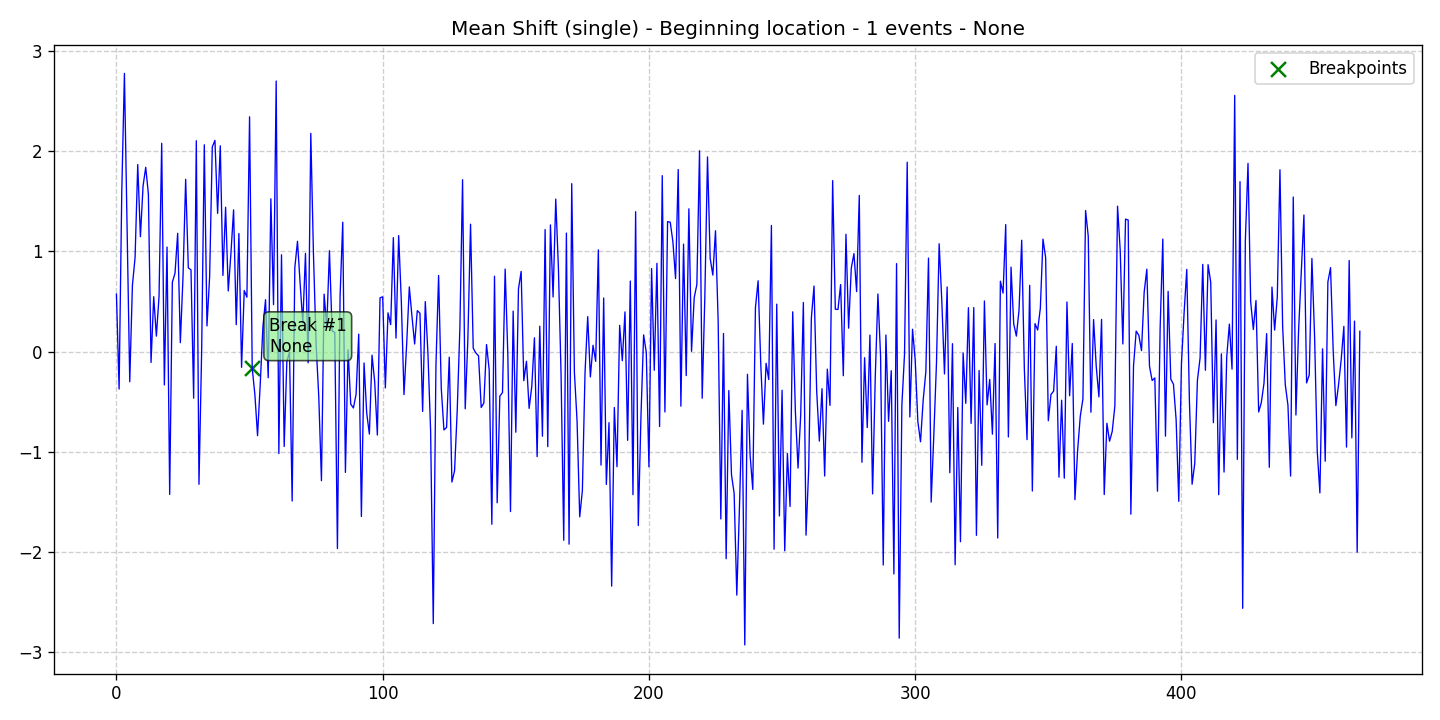

The file beside this chart, header and first rows:
data, stationary, det_lin_up, det_lin_down, det_quad, det_cubic, det_exp, det_damped, stoc_trend, volatility, single_seas, multiple_seas, point_anom_single, point_anom_multi, collect_anom, context_anom, mean_shift, var_shift, trend_shift, date, is_break, is_anomaly, is_multi, location_beginning
0.5754, 0, 0, 0, 0, 0, 0, 0, 0, 0, 0, 0, 0, 0, 0, 0, 1, 0, 0, 2020-01-01, 0, 0, 0, 1
-0.3739, 0, 0, 0, 0, 0, 0, 0, 0, 0, 0, 0, 0, 0, 0, 0, 1, 0, 0, 2020-01-02, 0, 0, 0, 1
1.592, 0, 0, 0, 0, 0, 0, 0, 0, 0, 0, 0, 0, 0, 0, 0, 1, 0, 0, 2020-01-03, 0, 0, 0, 1
2.779, 0, 0, 0, 0, 0, 0, 0, 0, 0, 0, 0, 0, 0, 0, 0, 1, 0, 0, 2020-01-04, 0, 0, 0, 1
1.26, 0, 0, 0, 0, 0, 0, 0, 0, 0, 0, 0, 0, 0, 0, 0, 1, 0, 0, 2020-01-05, 0, 0, 0, 1
-0.3008, 0, 0, 0, 0, 0, 0, 0, 0, 0, 0, 0, 0, 0, 0, 0, 1, 0, 0, 2020-01-06, 0, 0, 0, 1
0.6626, 0, 0, 0, 0, 0, 0, 0, 0, 0, 0, 0, 0, 0, 0, 0, 1, 0, 0, 2020-01-07, 0, 0, 0, 1
0.9391, 0, 0, 0, 0, 0, 0, 0, 0, 0, 0, 0, 0, 0, 0, 0, 1, 0, 0, 2020-01-08, 0, 0, 0, 1
1.868, 0, 0, 0, 0, 0, 0, 0, 0, 0, 0, 0, 0, 0, 0, 0, 1, 0, 0, 2020-01-09, 0, 0, 0, 1
1.148, 0, 0, 0, 0, 0, 0, 0, 0, 0, 0, 0, 0, 0, 0, 0, 1, 0, 0, 2020-01-10, 0, 0, 0, 1
1.654, 0, 0, 0, 0, 0, 0, 0, 0, 0, 0, 0, 0, 0, 0, 0, 1, 0, 0, 2020-01-11, 0, 0, 0, 1
1.841, 0, 0, 0, 0, 0, 0, 0, 0, 0, 0, 0, 0, 0, 0, 0, 1, 0, 0, 2020-01-12, 0, 0, 0, 1
1.574, 0, 0, 0, 0, 0, 0, 0, 0, 0, 0, 0, 0, 0, 0, 0, 1, 0, 0, 2020-01-13, 0, 0, 0, 1
-0.1086, 0, 0, 0, 0, 0, 0, 0, 0, 0, 0, 0, 0, 0, 0, 0, 1, 0, 0, 2020-01-14, 0, 0, 0, 1
0.5483, 0, 0, 0, 0, 0, 0, 0, 0, 0, 0, 0, 0, 0, 0, 0, 1, 0, 0, 2020-01-15, 0, 0, 0, 1
0.1543, 0, 0, 0, 0, 0, 0, 0, 0, 0, 0, 0, 0, 0, 0, 0, 1, 0, 0, 2020-01-16, 0, 0, 0, 1
0.5516, 0, 0, 0, 0, 0, 0, 0, 0, 0, 0, 0, 0, 0, 0, 0, 1, 0, 0, 2020-01-17, 0, 0, 0, 1
2.081, 0, 0, 0, 0, 0, 0, 0, 0, 0, 0, 0, 0, 0, 0, 0, 1, 0, 0, 2020-01-18, 0, 0, 0, 1
-0.3335, 0, 0, 0, 0, 0, 0, 0, 0, 0, 0, 0, 0, 0, 0, 0, 1, 0, 0, 2020-01-19, 0, 0, 0, 1
1.044, 0, 0, 0, 0, 0, 0, 0, 0, 0, 0, 0, 0, 0, 0, 0, 1, 0, 0, 2020-01-20, 0, 0, 0, 1
-1.426, 0, 0, 0, 0, 0, 0, 0, 0, 0, 0, 0, 0, 0, 0, 0, 1, 0, 0, 2020-01-21, 0, 0, 0, 1
0.6927, 0, 0, 0, 0, 0, 0, 0, 0, 0, 0, 0, 0, 0, 0, 0, 1, 0, 0, 2020-01-22, 0, 0, 0, 1
0.7833, 0, 0, 0, 0, 0, 0, 0, 0, 0, 0, 0, 0, 0, 0, 0, 1, 0, 0, 2020-01-23, 0, 0, 0, 1
1.182, 0, 0, 0, 0, 0, 0, 0, 0, 0, 0, 0, 0, 0, 0, 0, 1, 0, 0, 2020-01-24, 0, 0, 0, 1
0.08885, 0, 0, 0, 0, 0, 0, 0, 0, 0, 0, 0, 0, 0, 0, 0, 1, 0, 0, 2020-01-25, 0, 0, 0, 1
0.7454, 0, 0, 0, 0, 0, 0, 0, 0, 0, 0, 0, 0, 0, 0, 0, 1, 0, 0, 2020-01-26, 0, 0, 0, 1
1.721, 0, 0, 0, 0, 0, 0, 0, 0, 0, 0, 0, 0, 0, 0, 0, 1, 0, 0, 2020-01-27, 0, 0, 0, 1
0.8363, 0, 0, 0, 0, 0, 0, 0, 0, 0, 0, 0, 0, 0, 0, 0, 1, 0, 0, 2020-01-28, 0, 0, 0, 1
0.8167, 0, 0, 0, 0, 0, 0, 0, 0, 0, 0, 0, 0, 0, 0, 0, 1, 0, 0, 2020-01-29, 0, 0, 0, 1
-0.4656, 0, 0, 0, 0, 0, 0, 0, 0, 0, 0, 0, 0, 0, 0, 0, 1, 0, 0, 2020-01-30, 0, 0, 0, 1
2.106, 0, 0, 0, 0, 0, 0, 0, 0, 0, 0, 0, 0, 0, 0, 0, 1, 0, 0, 2020-01-31, 0, 0, 0, 1
-1.326, 0, 0, 0, 0, 0, 0, 0, 0, 0, 0, 0, 0, 0, 0, 0, 1, 0, 0, 2020-02-01, 0, 0, 0, 1
-0.004793, 0, 0, 0, 0, 0, 0, 0, 0, 0, 0, 0, 0, 0, 0, 0, 1, 0, 0, 2020-02-02, 0, 0, 0, 1
2.066, 0, 0, 0, 0, 0, 0, 0, 0, 0, 0, 0, 0, 0, 0, 0, 1, 0, 0, 2020-02-03, 0, 0, 0, 1
0.2562, 0, 0, 0, 0, 0, 0, 0, 0, 0, 0, 0, 0, 0, 0, 0, 1, 0, 0, 2020-02-04, 0, 0, 0, 1
0.7447, 0, 0, 0, 0, 0, 0, 0, 0, 0, 0, 0, 0, 0, 0, 0, 1, 0, 0, 2020-02-05, 0, 0, 0, 1
2.044, 0, 0, 0, 0, 0, 0, 0, 0, 0, 0, 0, 0, 0, 0, 0, 1, 0, 0, 2020-02-06, 0, 0, 0, 1
2.11, 0, 0, 0, 0, 0, 0, 0, 0, 0, 0, 0, 0, 0, 0, 0, 1, 0, 0, 2020-02-07, 0, 0, 0, 1
1.381, 0, 0, 0, 0, 0, 0, 0, 0, 0, 0, 0, 0, 0, 0, 0, 1, 0, 0, 2020-02-08, 0, 0, 0, 1
2.055, 0, 0, 0, 0, 0, 0, 0, 0, 0, 0, 0, 0, 0, 0, 0, 1, 0, 0, 2020-02-09, 0, 0, 0, 1
0.7607, 0, 0, 0, 0, 0, 0, 0, 0, 0, 0, 0, 0, 0, 0, 0, 1, 0, 0, 2020-02-10, 0, 0, 0, 1
1.442, 0, 0, 0, 0, 0, 0, 0, 0, 0, 0, 0, 0, 0, 0, 0, 1, 0, 0, 2020-02-11, 0, 0, 0, 1
0.6058, 0, 0, 0, 0, 0, 0, 0, 0, 0, 0, 0, 0, 0, 0, 0, 1, 0, 0, 2020-02-12, 0, 0, 0, 1
0.981, 0, 0, 0, 0, 0, 0, 0, 0, 0, 0, 0, 0, 0, 0, 0, 1, 0, 0, 2020-02-13, 0, 0, 0, 1
1.416, 0, 0, 0, 0, 0, 0, 0, 0, 0, 0, 0, 0, 0, 0, 0, 1, 0, 0, 2020-02-14, 0, 0, 0, 1
0.2686, 0, 0, 0, 0, 0, 0, 0, 0, 0, 0, 0, 0, 0, 0, 0, 1, 0, 0, 2020-02-15, 0, 0, 0, 1
1.179, 0, 0, 0, 0, 0, 0, 0, 0, 0, 0, 0, 0, 0, 0, 0, 1, 0, 0, 2020-02-16, 0, 0, 0, 1
-0.1574, 0, 0, 0, 0, 0, 0, 0, 0, 0, 0, 0, 0, 0, 0, 0, 1, 0, 0, 2020-02-17, 0, 0, 0, 1
0.6101, 0, 0, 0, 0, 0, 0, 0, 0, 0, 0, 0, 0, 0, 0, 0, 1, 0, 0, 2020-02-18, 0, 0, 0, 1
0.5433, 0, 0, 0, 0, 0, 0, 0, 0, 0, 0, 0, 0, 0, 0, 0, 1, 0, 0, 2020-02-19, 0, 0, 0, 1
2.345, 0, 0, 0, 0, 0, 0, 0, 0, 0, 0, 0, 0, 0, 0, 0, 1, 0, 0, 2020-02-20, 0, 0, 0, 1
-0.167, 0, 0, 0, 0, 0, 0, 0, 0, 0, 0, 0, 0, 0, 0, 0, 1, 0, 0, 2020-02-21, 1, 0, 0, 1
-0.4288, 0, 0, 0, 0, 0, 0, 0, 0, 0, 0, 0, 0, 0, 0, 0, 1, 0, 0, 2020-02-22, 0, 0, 0, 1
-0.8398, 0, 0, 0, 0, 0, 0, 0, 0, 0, 0, 0, 0, 0, 0, 0, 1, 0, 0, 2020-02-23, 0, 0, 0, 1
-0.329, 0, 0, 0, 0, 0, 0, 0, 0, 0, 0, 0, 0, 0, 0, 0, 1, 0, 0, 2020-02-24, 0, 0, 0, 1
0.2419, 0, 0, 0, 0, 0, 0, 0, 0, 0, 0, 0, 0, 0, 0, 0, 1, 0, 0, 2020-02-25, 0, 0, 0, 1
0.5186, 0, 0, 0, 0, 0, 0, 0, 0, 0, 0, 0, 0, 0, 0, 0, 1, 0, 0, 2020-02-26, 0, 0, 0, 1
-0.2613, 0, 0, 0, 0, 0, 0, 0, 0, 0, 0, 0, 0, 0, 0, 0, 1, 0, 0, 2020-02-27, 0, 0, 0, 1
1.527, 0, 0, 0, 0, 0, 0, 0, 0, 0, 0, 0, 0, 0, 0, 0, 1, 0, 0, 2020-02-28, 0, 0, 0, 1
0.4692, 0, 0, 0, 0, 0, 0, 0, 0, 0, 0, 0, 0, 0, 0, 0, 1, 0, 0, 2020-02-29, 0, 0, 0, 1
... 408 more rows
